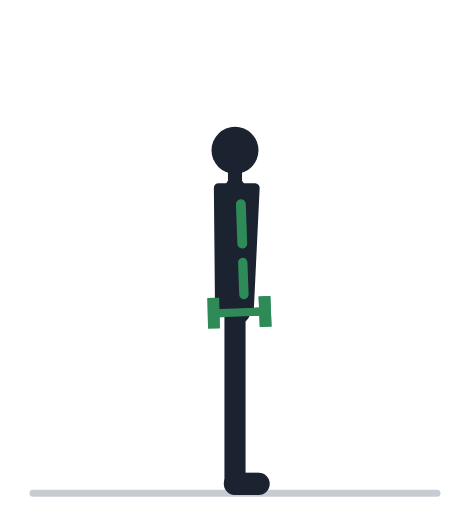
t = 0.00 s
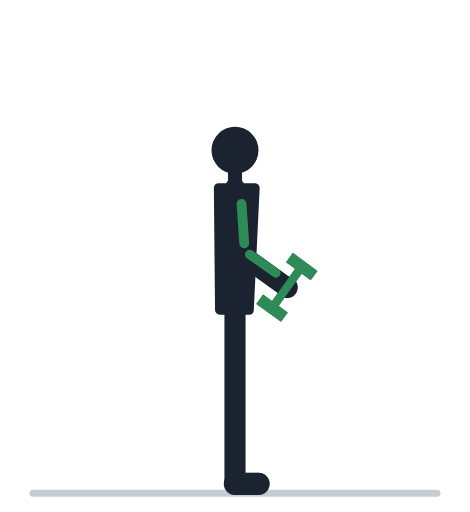
t = 0.57 s
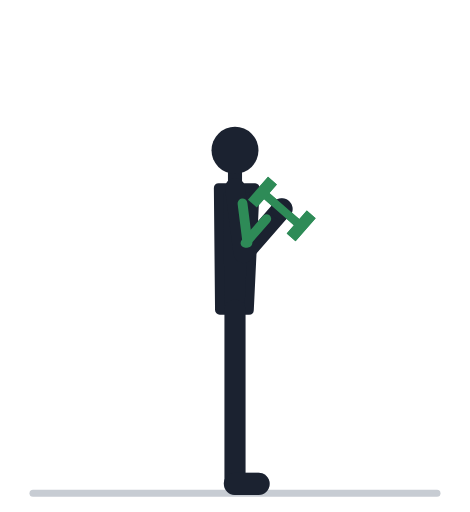
t = 1.13 s
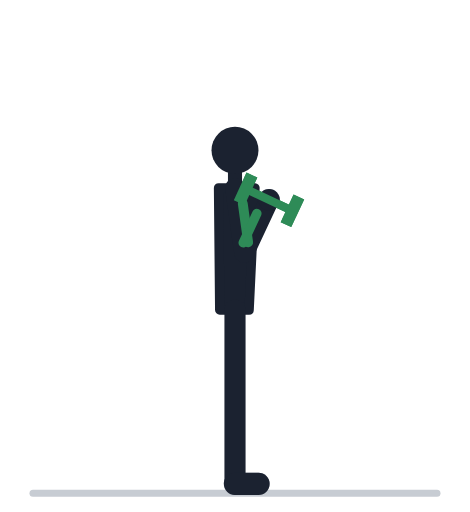
t = 1.70 s
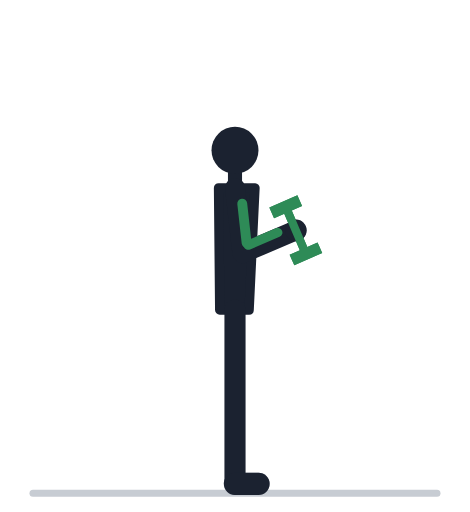
t = 2.27 s
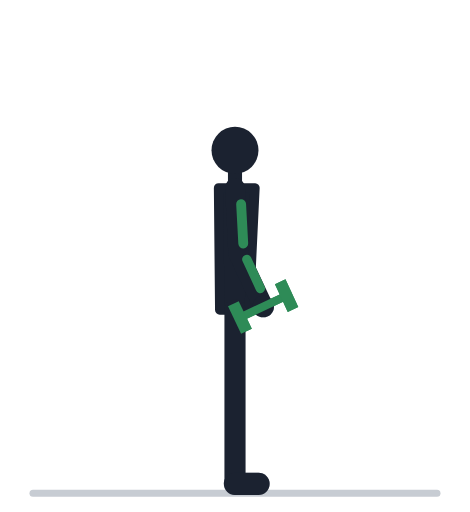
t = 2.83 s

The animated SVG that drew these frames (rendered in a browser with its animation timeline set to each time). Animation: 38 SMIL elements (animate=38); one cycle of 3.40 s, repeats indefinitely.

<svg xmlns="http://www.w3.org/2000/svg" viewBox="0 -18 200 218" role="img"><title>Молотки: анимация</title><line x1="14" y1="192" x2="186" y2="192" stroke="#C7CCD3" stroke-width="3" stroke-linecap="round"/><polyline points="100.0,114.0 100.0,152.0 100.0,188.0" fill="none" stroke="#9AA2AF" stroke-width="8" stroke-linecap="round" stroke-linejoin="round" /><line x1="100.0" y1="188.0" x2="110.0" y2="188.0" stroke="#9AA2AF" stroke-width="9.5" stroke-linecap="round" /><polyline points="100.0,62.0 101.0,90.0 101.8,115.0" fill="none" stroke="#9AA2AF" stroke-width="7.5" stroke-linecap="round" stroke-linejoin="round"><animate attributeName="points" values="100.0,62.0 101.0,90.0 101.8,115.0;100.0,62.0 101.0,90.0 103.0,114.9;100.0,62.0 101.2,90.0 106.5,114.4;100.0,62.0 101.4,90.0 111.7,112.7;100.0,62.0 101.7,89.9 117.9,109.0;100.0,62.0 102.1,89.9 123.4,102.9;100.0,62.0 102.4,89.9 126.9,94.9;100.0,62.0 102.8,89.9 127.6,86.2;100.0,62.0 103.2,89.8 125.5,78.6;100.0,62.0 103.5,89.8 121.9,72.9;100.0,62.0 103.7,89.8 118.1,69.3;100.0,62.0 103.8,89.7 115.4,67.6;100.0,62.0 103.9,89.7 114.5,67.1;100.0,62.0 103.9,89.7 114.5,67.1;100.0,62.0 103.8,89.7 115.4,67.6;100.0,62.0 103.7,89.8 118.1,69.3;100.0,62.0 103.5,89.8 121.9,72.9;100.0,62.0 103.2,89.8 125.5,78.6;100.0,62.0 102.8,89.9 127.6,86.2;100.0,62.0 102.4,89.9 126.9,94.9;100.0,62.0 102.1,89.9 123.4,102.9;100.0,62.0 101.7,89.9 117.9,109.0;100.0,62.0 101.4,90.0 111.7,112.7;100.0,62.0 101.2,90.0 106.5,114.4;100.0,62.0 101.0,90.0 103.0,114.9;100.0,62.0 101.0,90.0 101.8,115.0;100.0,62.0 101.0,90.0 101.8,115.0" keyTimes="0.000;0.035;0.070;0.105;0.140;0.175;0.210;0.245;0.280;0.315;0.350;0.385;0.420;0.520;0.555;0.590;0.625;0.660;0.695;0.730;0.765;0.800;0.835;0.870;0.905;0.940;1.000" dur="3.4s" repeatCount="indefinite" /></polyline><circle cx="101.8" cy="115.0" r="4.6" fill="#9AA2AF"><animate attributeName="cx" values="101.8;103.0;106.5;111.7;117.9;123.4;126.9;127.6;125.5;121.9;118.1;115.4;114.5;114.5;115.4;118.1;121.9;125.5;127.6;126.9;123.4;117.9;111.7;106.5;103.0;101.8;101.8" keyTimes="0.000;0.035;0.070;0.105;0.140;0.175;0.210;0.245;0.280;0.315;0.350;0.385;0.420;0.520;0.555;0.590;0.625;0.660;0.695;0.730;0.765;0.800;0.835;0.870;0.905;0.940;1.000" dur="3.4s" repeatCount="indefinite" /><animate attributeName="cy" values="115.0;114.9;114.4;112.7;109.0;102.9;94.9;86.2;78.6;72.9;69.3;67.6;67.1;67.1;67.6;69.3;72.9;78.6;86.2;94.9;102.9;109.0;112.7;114.4;114.9;115.0;115.0" keyTimes="0.000;0.035;0.070;0.105;0.140;0.175;0.210;0.245;0.280;0.315;0.350;0.385;0.420;0.520;0.555;0.590;0.625;0.660;0.695;0.730;0.765;0.800;0.835;0.870;0.905;0.940;1.000" dur="3.4s" repeatCount="indefinite" /></circle><line x1="112.8" y1="114.6" x2="90.9" y2="115.4" stroke="#2E8B57" stroke-width="3.5" stroke-linecap="round"><animate attributeName="x1" values="112.8;114.0;117.2;121.8;126.3;129.1;129.1;126.0;120.5;114.4;109.1;105.7;104.5;104.5;105.7;109.1;114.4;120.5;126.0;129.1;129.1;126.3;121.8;117.2;114.0;112.8;112.8" keyTimes="0.000;0.035;0.070;0.105;0.140;0.175;0.210;0.245;0.280;0.315;0.350;0.385;0.420;0.520;0.555;0.590;0.625;0.660;0.695;0.730;0.765;0.800;0.835;0.870;0.905;0.940;1.000" dur="3.4s" repeatCount="indefinite" /><animate attributeName="y1" values="114.6;114.0;112.1;108.2;101.9;93.5;84.1;75.4;68.7;64.8;63.0;62.5;62.4;62.4;62.5;63.0;64.8;68.7;75.4;84.1;93.5;101.9;108.2;112.1;114.0;114.6;114.6" keyTimes="0.000;0.035;0.070;0.105;0.140;0.175;0.210;0.245;0.280;0.315;0.350;0.385;0.420;0.520;0.555;0.590;0.625;0.660;0.695;0.730;0.765;0.800;0.835;0.870;0.905;0.940;1.000" dur="3.4s" repeatCount="indefinite" /><animate attributeName="x2" values="90.9;92.1;95.7;101.7;109.5;117.7;124.7;129.1;130.4;129.3;127.1;125.2;124.4;124.4;125.2;127.1;129.3;130.4;129.1;124.7;117.7;109.5;101.7;95.7;92.1;90.9;90.9" keyTimes="0.000;0.035;0.070;0.105;0.140;0.175;0.210;0.245;0.280;0.315;0.350;0.385;0.420;0.520;0.555;0.590;0.625;0.660;0.695;0.730;0.765;0.800;0.835;0.870;0.905;0.940;1.000" dur="3.4s" repeatCount="indefinite" /><animate attributeName="y2" values="115.4;115.8;116.7;117.3;116.1;112.3;105.7;97.1;88.4;81.0;75.7;72.7;71.7;71.7;72.7;75.7;81.0;88.4;97.1;105.7;112.3;116.1;117.3;116.7;115.8;115.4;115.4" keyTimes="0.000;0.035;0.070;0.105;0.140;0.175;0.210;0.245;0.280;0.315;0.350;0.385;0.420;0.520;0.555;0.590;0.625;0.660;0.695;0.730;0.765;0.800;0.835;0.870;0.905;0.940;1.000" dur="3.4s" repeatCount="indefinite" /></line><line x1="115.3" y1="114.5" x2="110.3" y2="114.7" stroke="#2E8B57" stroke-width="13"><animate attributeName="x1" values="115.3;116.5;119.7;124.0;128.2;130.4;129.6;125.6;119.4;112.7;107.1;103.5;102.2;102.2;103.5;107.1;112.7;119.4;125.6;129.6;130.4;128.2;124.0;119.7;116.5;115.3;115.3" keyTimes="0.000;0.035;0.070;0.105;0.140;0.175;0.210;0.245;0.280;0.315;0.350;0.385;0.420;0.520;0.555;0.590;0.625;0.660;0.695;0.730;0.765;0.800;0.835;0.870;0.905;0.940;1.000" dur="3.4s" repeatCount="indefinite" /><animate attributeName="y1" values="114.5;113.8;111.5;107.2;100.3;91.4;81.6;72.9;66.5;62.9;61.5;61.3;61.4;61.4;61.3;61.5;62.9;66.5;72.9;81.6;91.4;100.3;107.2;111.5;113.8;114.5;114.5" keyTimes="0.000;0.035;0.070;0.105;0.140;0.175;0.210;0.245;0.280;0.315;0.350;0.385;0.420;0.520;0.555;0.590;0.625;0.660;0.695;0.730;0.765;0.800;0.835;0.870;0.905;0.940;1.000" dur="3.4s" repeatCount="indefinite" /><animate attributeName="x2" values="110.3;111.5;114.8;119.5;124.3;127.8;128.6;126.3;121.7;116.1;111.2;107.9;106.8;106.8;107.9;111.2;116.1;121.7;126.3;128.6;127.8;124.3;119.5;114.8;111.5;110.3;110.3" keyTimes="0.000;0.035;0.070;0.105;0.140;0.175;0.210;0.245;0.280;0.315;0.350;0.385;0.420;0.520;0.555;0.590;0.625;0.660;0.695;0.730;0.765;0.800;0.835;0.870;0.905;0.940;1.000" dur="3.4s" repeatCount="indefinite" /><animate attributeName="y2" values="114.7;114.2;112.6;109.2;103.5;95.6;86.5;77.8;71.0;66.6;64.4;63.6;63.5;63.5;63.6;64.4;66.6;71.0;77.8;86.5;95.6;103.5;109.2;112.6;114.2;114.7;114.7" keyTimes="0.000;0.035;0.070;0.105;0.140;0.175;0.210;0.245;0.280;0.315;0.350;0.385;0.420;0.520;0.555;0.590;0.625;0.660;0.695;0.730;0.765;0.800;0.835;0.870;0.905;0.940;1.000" dur="3.4s" repeatCount="indefinite" /></line><line x1="93.4" y1="115.3" x2="88.4" y2="115.4" stroke="#2E8B57" stroke-width="13"><animate attributeName="x1" values="93.4;94.6;98.2;104.0;111.4;119.0;125.2;128.8;129.3;127.6;125.1;123.0;122.2;122.2;123.0;125.1;127.6;129.3;128.8;125.2;119.0;111.4;104.0;98.2;94.6;93.4;93.4" keyTimes="0.000;0.035;0.070;0.105;0.140;0.175;0.210;0.245;0.280;0.315;0.350;0.385;0.420;0.520;0.555;0.590;0.625;0.660;0.695;0.730;0.765;0.800;0.835;0.870;0.905;0.940;1.000" dur="3.4s" repeatCount="indefinite" /><animate attributeName="y1" values="115.3;115.6;116.2;116.2;114.5;110.2;103.2;94.7;86.2;79.1;74.2;71.5;70.7;70.7;71.5;74.2;79.1;86.2;94.7;103.2;110.2;114.5;116.2;116.2;115.6;115.3;115.3" keyTimes="0.000;0.035;0.070;0.105;0.140;0.175;0.210;0.245;0.280;0.315;0.350;0.385;0.420;0.520;0.555;0.590;0.625;0.660;0.695;0.730;0.765;0.800;0.835;0.870;0.905;0.940;1.000" dur="3.4s" repeatCount="indefinite" /><animate attributeName="x2" values="88.4;89.6;93.3;99.4;107.6;116.4;124.2;129.5;131.6;131.0;129.2;127.4;126.7;126.7;127.4;129.2;131.0;131.6;129.5;124.2;116.4;107.6;99.4;93.3;89.6;88.4;88.4" keyTimes="0.000;0.035;0.070;0.105;0.140;0.175;0.210;0.245;0.280;0.315;0.350;0.385;0.420;0.520;0.555;0.590;0.625;0.660;0.695;0.730;0.765;0.800;0.835;0.870;0.905;0.940;1.000" dur="3.4s" repeatCount="indefinite" /><animate attributeName="y2" values="115.4;116.0;117.3;118.3;117.8;114.4;108.1;99.6;90.6;82.8;77.1;73.8;72.8;72.8;73.8;77.1;82.8;90.6;99.6;108.1;114.4;117.8;118.3;117.3;116.0;115.4;115.4" keyTimes="0.000;0.035;0.070;0.105;0.140;0.175;0.210;0.245;0.280;0.315;0.350;0.385;0.420;0.520;0.555;0.590;0.625;0.660;0.695;0.730;0.765;0.800;0.835;0.870;0.905;0.940;1.000" dur="3.4s" repeatCount="indefinite" /></line><polygon points="106.0,114.0 108.5,62.0 93.0,62.0 93.5,114.0" fill="#1B2230" stroke="#1B2230" stroke-width="4" stroke-linejoin="round" /><line x1="100.0" y1="62.0" x2="100.0" y2="53.2" stroke="#1B2230" stroke-width="6" stroke-linecap="round" /><circle cx="100.0" cy="46.0" r="10" fill="#1B2230" /><polyline points="100.0,114.0 100.0,152.0 100.0,188.0" fill="none" stroke="#1B2230" stroke-width="9" stroke-linecap="round" stroke-linejoin="round" /><line x1="100.0" y1="188.0" x2="110.0" y2="188.0" stroke="#1B2230" stroke-width="9.5" stroke-linecap="round" /><polyline points="100.0,62.0 101.0,90.0 101.8,115.0" fill="none" stroke="#1B2230" stroke-width="8.5" stroke-linecap="round" stroke-linejoin="round"><animate attributeName="points" values="100.0,62.0 101.0,90.0 101.8,115.0;100.0,62.0 101.0,90.0 103.0,114.9;100.0,62.0 101.2,90.0 106.5,114.4;100.0,62.0 101.4,90.0 111.7,112.7;100.0,62.0 101.7,89.9 117.9,109.0;100.0,62.0 102.1,89.9 123.4,102.9;100.0,62.0 102.4,89.9 126.9,94.9;100.0,62.0 102.8,89.9 127.6,86.2;100.0,62.0 103.2,89.8 125.5,78.6;100.0,62.0 103.5,89.8 121.9,72.9;100.0,62.0 103.7,89.8 118.1,69.3;100.0,62.0 103.8,89.7 115.4,67.6;100.0,62.0 103.9,89.7 114.5,67.1;100.0,62.0 103.9,89.7 114.5,67.1;100.0,62.0 103.8,89.7 115.4,67.6;100.0,62.0 103.7,89.8 118.1,69.3;100.0,62.0 103.5,89.8 121.9,72.9;100.0,62.0 103.2,89.8 125.5,78.6;100.0,62.0 102.8,89.9 127.6,86.2;100.0,62.0 102.4,89.9 126.9,94.9;100.0,62.0 102.1,89.9 123.4,102.9;100.0,62.0 101.7,89.9 117.9,109.0;100.0,62.0 101.4,90.0 111.7,112.7;100.0,62.0 101.2,90.0 106.5,114.4;100.0,62.0 101.0,90.0 103.0,114.9;100.0,62.0 101.0,90.0 101.8,115.0;100.0,62.0 101.0,90.0 101.8,115.0" keyTimes="0.000;0.035;0.070;0.105;0.140;0.175;0.210;0.245;0.280;0.315;0.350;0.385;0.420;0.520;0.555;0.590;0.625;0.660;0.695;0.730;0.765;0.800;0.835;0.870;0.905;0.940;1.000" dur="3.4s" repeatCount="indefinite" /></polyline><circle cx="101.8" cy="115.0" r="4.6" fill="#1B2230"><animate attributeName="cx" values="101.8;103.0;106.5;111.7;117.9;123.4;126.9;127.6;125.5;121.9;118.1;115.4;114.5;114.5;115.4;118.1;121.9;125.5;127.6;126.9;123.4;117.9;111.7;106.5;103.0;101.8;101.8" keyTimes="0.000;0.035;0.070;0.105;0.140;0.175;0.210;0.245;0.280;0.315;0.350;0.385;0.420;0.520;0.555;0.590;0.625;0.660;0.695;0.730;0.765;0.800;0.835;0.870;0.905;0.940;1.000" dur="3.4s" repeatCount="indefinite" /><animate attributeName="cy" values="115.0;114.9;114.4;112.7;109.0;102.9;94.9;86.2;78.6;72.9;69.3;67.6;67.1;67.1;67.6;69.3;72.9;78.6;86.2;94.9;102.9;109.0;112.7;114.4;114.9;115.0;115.0" keyTimes="0.000;0.035;0.070;0.105;0.140;0.175;0.210;0.245;0.280;0.315;0.350;0.385;0.420;0.520;0.555;0.590;0.625;0.660;0.695;0.730;0.765;0.800;0.835;0.870;0.905;0.940;1.000" dur="3.4s" repeatCount="indefinite" /></circle><line x1="102.5" y1="68.9" x2="103.1" y2="85.7" stroke="#2E8B57" stroke-width="4.2" stroke-linecap="round"><animate attributeName="x1" values="102.5;102.6;102.6;102.6;102.7;102.8;102.9;103.0;103.1;103.2;103.2;103.2;103.3;103.3;103.2;103.2;103.2;103.1;103.0;102.9;102.8;102.7;102.6;102.6;102.6;102.5;102.5" keyTimes="0.000;0.035;0.070;0.105;0.140;0.175;0.210;0.245;0.280;0.315;0.350;0.385;0.420;0.520;0.555;0.590;0.625;0.660;0.695;0.730;0.765;0.800;0.835;0.870;0.905;0.940;1.000" dur="3.4s" repeatCount="indefinite" /><animate attributeName="y1" values="68.9;68.9;68.9;68.9;68.8;68.8;68.8;68.7;68.7;68.7;68.6;68.6;68.6;68.6;68.6;68.6;68.7;68.7;68.7;68.8;68.8;68.8;68.9;68.9;68.9;68.9;68.9" keyTimes="0.000;0.035;0.070;0.105;0.140;0.175;0.210;0.245;0.280;0.315;0.350;0.385;0.420;0.520;0.555;0.590;0.625;0.660;0.695;0.730;0.765;0.800;0.835;0.870;0.905;0.940;1.000" dur="3.4s" repeatCount="indefinite" /><animate attributeName="x2" values="103.1;103.2;103.3;103.5;103.7;104.0;104.4;104.7;105.0;105.2;105.4;105.5;105.6;105.6;105.5;105.4;105.2;105.0;104.7;104.4;104.0;103.7;103.5;103.3;103.2;103.1;103.1" keyTimes="0.000;0.035;0.070;0.105;0.140;0.175;0.210;0.245;0.280;0.315;0.350;0.385;0.420;0.520;0.555;0.590;0.625;0.660;0.695;0.730;0.765;0.800;0.835;0.870;0.905;0.940;1.000" dur="3.4s" repeatCount="indefinite" /><animate attributeName="y2" values="85.7;85.7;85.7;85.7;85.6;85.6;85.5;85.4;85.4;85.3;85.3;85.3;85.2;85.2;85.3;85.3;85.3;85.4;85.4;85.5;85.6;85.6;85.7;85.7;85.7;85.7;85.7" keyTimes="0.000;0.035;0.070;0.105;0.140;0.175;0.210;0.245;0.280;0.315;0.350;0.385;0.420;0.520;0.555;0.590;0.625;0.660;0.695;0.730;0.765;0.800;0.835;0.870;0.905;0.940;1.000" dur="3.4s" repeatCount="indefinite" /></line><line x1="103.3" y1="93.7" x2="103.8" y2="107.4" stroke="#2E8B57" stroke-width="4" stroke-linecap="round"><animate attributeName="x1" values="103.3;103.5;104.1;105.0;105.8;106.4;106.6;106.2;105.5;104.7;104.1;103.6;103.5;103.5;103.6;104.1;104.7;105.5;106.2;106.6;106.4;105.8;105.0;104.1;103.5;103.3;103.3" keyTimes="0.000;0.035;0.070;0.105;0.140;0.175;0.210;0.245;0.280;0.315;0.350;0.385;0.420;0.520;0.555;0.590;0.625;0.660;0.695;0.730;0.765;0.800;0.835;0.870;0.905;0.940;1.000" dur="3.4s" repeatCount="indefinite" /><animate attributeName="y1" values="93.7;93.5;93.2;92.5;91.4;90.0;88.5;87.1;86.2;85.6;85.4;85.4;85.4;85.4;85.4;85.4;85.6;86.2;87.1;88.5;90.0;91.4;92.5;93.2;93.5;93.7;93.7" keyTimes="0.000;0.035;0.070;0.105;0.140;0.175;0.210;0.245;0.280;0.315;0.350;0.385;0.420;0.520;0.555;0.590;0.625;0.660;0.695;0.730;0.765;0.800;0.835;0.870;0.905;0.940;1.000" dur="3.4s" repeatCount="indefinite" /><animate attributeName="x2" values="103.8;104.6;107.0;110.6;114.7;118.2;120.0;119.8;117.8;114.9;112.0;110.0;109.3;109.3;110.0;112.0;114.9;117.8;119.8;120.0;118.2;114.7;110.6;107.0;104.6;103.8;103.8" keyTimes="0.000;0.035;0.070;0.105;0.140;0.175;0.210;0.245;0.280;0.315;0.350;0.385;0.420;0.520;0.555;0.590;0.625;0.660;0.695;0.730;0.765;0.800;0.835;0.870;0.905;0.940;1.000" dur="3.4s" repeatCount="indefinite" /><animate attributeName="y2" values="107.4;107.2;106.6;105.0;101.9;97.1;91.2;85.2;80.0;76.3;74.2;73.2;72.9;72.9;73.2;74.2;76.3;80.0;85.2;91.2;97.1;101.9;105.0;106.6;107.2;107.4;107.4" keyTimes="0.000;0.035;0.070;0.105;0.140;0.175;0.210;0.245;0.280;0.315;0.350;0.385;0.420;0.520;0.555;0.590;0.625;0.660;0.695;0.730;0.765;0.800;0.835;0.870;0.905;0.940;1.000" dur="3.4s" repeatCount="indefinite" /></line><line x1="112.8" y1="114.6" x2="90.9" y2="115.4" stroke="#2E8B57" stroke-width="3.5" stroke-linecap="round"><animate attributeName="x1" values="112.8;114.0;117.2;121.8;126.3;129.1;129.1;126.0;120.5;114.4;109.1;105.7;104.5;104.5;105.7;109.1;114.4;120.5;126.0;129.1;129.1;126.3;121.8;117.2;114.0;112.8;112.8" keyTimes="0.000;0.035;0.070;0.105;0.140;0.175;0.210;0.245;0.280;0.315;0.350;0.385;0.420;0.520;0.555;0.590;0.625;0.660;0.695;0.730;0.765;0.800;0.835;0.870;0.905;0.940;1.000" dur="3.4s" repeatCount="indefinite" /><animate attributeName="y1" values="114.6;114.0;112.1;108.2;101.9;93.5;84.1;75.4;68.7;64.8;63.0;62.5;62.4;62.4;62.5;63.0;64.8;68.7;75.4;84.1;93.5;101.9;108.2;112.1;114.0;114.6;114.6" keyTimes="0.000;0.035;0.070;0.105;0.140;0.175;0.210;0.245;0.280;0.315;0.350;0.385;0.420;0.520;0.555;0.590;0.625;0.660;0.695;0.730;0.765;0.800;0.835;0.870;0.905;0.940;1.000" dur="3.4s" repeatCount="indefinite" /><animate attributeName="x2" values="90.9;92.1;95.7;101.7;109.5;117.7;124.7;129.1;130.4;129.3;127.1;125.2;124.4;124.4;125.2;127.1;129.3;130.4;129.1;124.7;117.7;109.5;101.7;95.7;92.1;90.9;90.9" keyTimes="0.000;0.035;0.070;0.105;0.140;0.175;0.210;0.245;0.280;0.315;0.350;0.385;0.420;0.520;0.555;0.590;0.625;0.660;0.695;0.730;0.765;0.800;0.835;0.870;0.905;0.940;1.000" dur="3.4s" repeatCount="indefinite" /><animate attributeName="y2" values="115.4;115.8;116.7;117.3;116.1;112.3;105.7;97.1;88.4;81.0;75.7;72.7;71.7;71.7;72.7;75.7;81.0;88.4;97.1;105.7;112.3;116.1;117.3;116.7;115.8;115.4;115.4" keyTimes="0.000;0.035;0.070;0.105;0.140;0.175;0.210;0.245;0.280;0.315;0.350;0.385;0.420;0.520;0.555;0.590;0.625;0.660;0.695;0.730;0.765;0.800;0.835;0.870;0.905;0.940;1.000" dur="3.4s" repeatCount="indefinite" /></line><line x1="115.3" y1="114.5" x2="110.3" y2="114.7" stroke="#2E8B57" stroke-width="13"><animate attributeName="x1" values="115.3;116.5;119.7;124.0;128.2;130.4;129.6;125.6;119.4;112.7;107.1;103.5;102.2;102.2;103.5;107.1;112.7;119.4;125.6;129.6;130.4;128.2;124.0;119.7;116.5;115.3;115.3" keyTimes="0.000;0.035;0.070;0.105;0.140;0.175;0.210;0.245;0.280;0.315;0.350;0.385;0.420;0.520;0.555;0.590;0.625;0.660;0.695;0.730;0.765;0.800;0.835;0.870;0.905;0.940;1.000" dur="3.4s" repeatCount="indefinite" /><animate attributeName="y1" values="114.5;113.8;111.5;107.2;100.3;91.4;81.6;72.9;66.5;62.9;61.5;61.3;61.4;61.4;61.3;61.5;62.9;66.5;72.9;81.6;91.4;100.3;107.2;111.5;113.8;114.5;114.5" keyTimes="0.000;0.035;0.070;0.105;0.140;0.175;0.210;0.245;0.280;0.315;0.350;0.385;0.420;0.520;0.555;0.590;0.625;0.660;0.695;0.730;0.765;0.800;0.835;0.870;0.905;0.940;1.000" dur="3.4s" repeatCount="indefinite" /><animate attributeName="x2" values="110.3;111.5;114.8;119.5;124.3;127.8;128.6;126.3;121.7;116.1;111.2;107.9;106.8;106.8;107.9;111.2;116.1;121.7;126.3;128.6;127.8;124.3;119.5;114.8;111.5;110.3;110.3" keyTimes="0.000;0.035;0.070;0.105;0.140;0.175;0.210;0.245;0.280;0.315;0.350;0.385;0.420;0.520;0.555;0.590;0.625;0.660;0.695;0.730;0.765;0.800;0.835;0.870;0.905;0.940;1.000" dur="3.4s" repeatCount="indefinite" /><animate attributeName="y2" values="114.7;114.2;112.6;109.2;103.5;95.6;86.5;77.8;71.0;66.6;64.4;63.6;63.5;63.5;63.6;64.4;66.6;71.0;77.8;86.5;95.6;103.5;109.2;112.6;114.2;114.7;114.7" keyTimes="0.000;0.035;0.070;0.105;0.140;0.175;0.210;0.245;0.280;0.315;0.350;0.385;0.420;0.520;0.555;0.590;0.625;0.660;0.695;0.730;0.765;0.800;0.835;0.870;0.905;0.940;1.000" dur="3.4s" repeatCount="indefinite" /></line><line x1="93.4" y1="115.3" x2="88.4" y2="115.4" stroke="#2E8B57" stroke-width="13"><animate attributeName="x1" values="93.4;94.6;98.2;104.0;111.4;119.0;125.2;128.8;129.3;127.6;125.1;123.0;122.2;122.2;123.0;125.1;127.6;129.3;128.8;125.2;119.0;111.4;104.0;98.2;94.6;93.4;93.4" keyTimes="0.000;0.035;0.070;0.105;0.140;0.175;0.210;0.245;0.280;0.315;0.350;0.385;0.420;0.520;0.555;0.590;0.625;0.660;0.695;0.730;0.765;0.800;0.835;0.870;0.905;0.940;1.000" dur="3.4s" repeatCount="indefinite" /><animate attributeName="y1" values="115.3;115.6;116.2;116.2;114.5;110.2;103.2;94.7;86.2;79.1;74.2;71.5;70.7;70.7;71.5;74.2;79.1;86.2;94.7;103.2;110.2;114.5;116.2;116.2;115.6;115.3;115.3" keyTimes="0.000;0.035;0.070;0.105;0.140;0.175;0.210;0.245;0.280;0.315;0.350;0.385;0.420;0.520;0.555;0.590;0.625;0.660;0.695;0.730;0.765;0.800;0.835;0.870;0.905;0.940;1.000" dur="3.4s" repeatCount="indefinite" /><animate attributeName="x2" values="88.4;89.6;93.3;99.4;107.6;116.4;124.2;129.5;131.6;131.0;129.2;127.4;126.7;126.7;127.4;129.2;131.0;131.6;129.5;124.2;116.4;107.6;99.4;93.3;89.6;88.4;88.4" keyTimes="0.000;0.035;0.070;0.105;0.140;0.175;0.210;0.245;0.280;0.315;0.350;0.385;0.420;0.520;0.555;0.590;0.625;0.660;0.695;0.730;0.765;0.800;0.835;0.870;0.905;0.940;1.000" dur="3.4s" repeatCount="indefinite" /><animate attributeName="y2" values="115.4;116.0;117.3;118.3;117.8;114.4;108.1;99.6;90.6;82.8;77.1;73.8;72.8;72.8;73.8;77.1;82.8;90.6;99.6;108.1;114.4;117.8;118.3;117.3;116.0;115.4;115.4" keyTimes="0.000;0.035;0.070;0.105;0.140;0.175;0.210;0.245;0.280;0.315;0.350;0.385;0.420;0.520;0.555;0.590;0.625;0.660;0.695;0.730;0.765;0.800;0.835;0.870;0.905;0.940;1.000" dur="3.4s" repeatCount="indefinite" /></line></svg>
